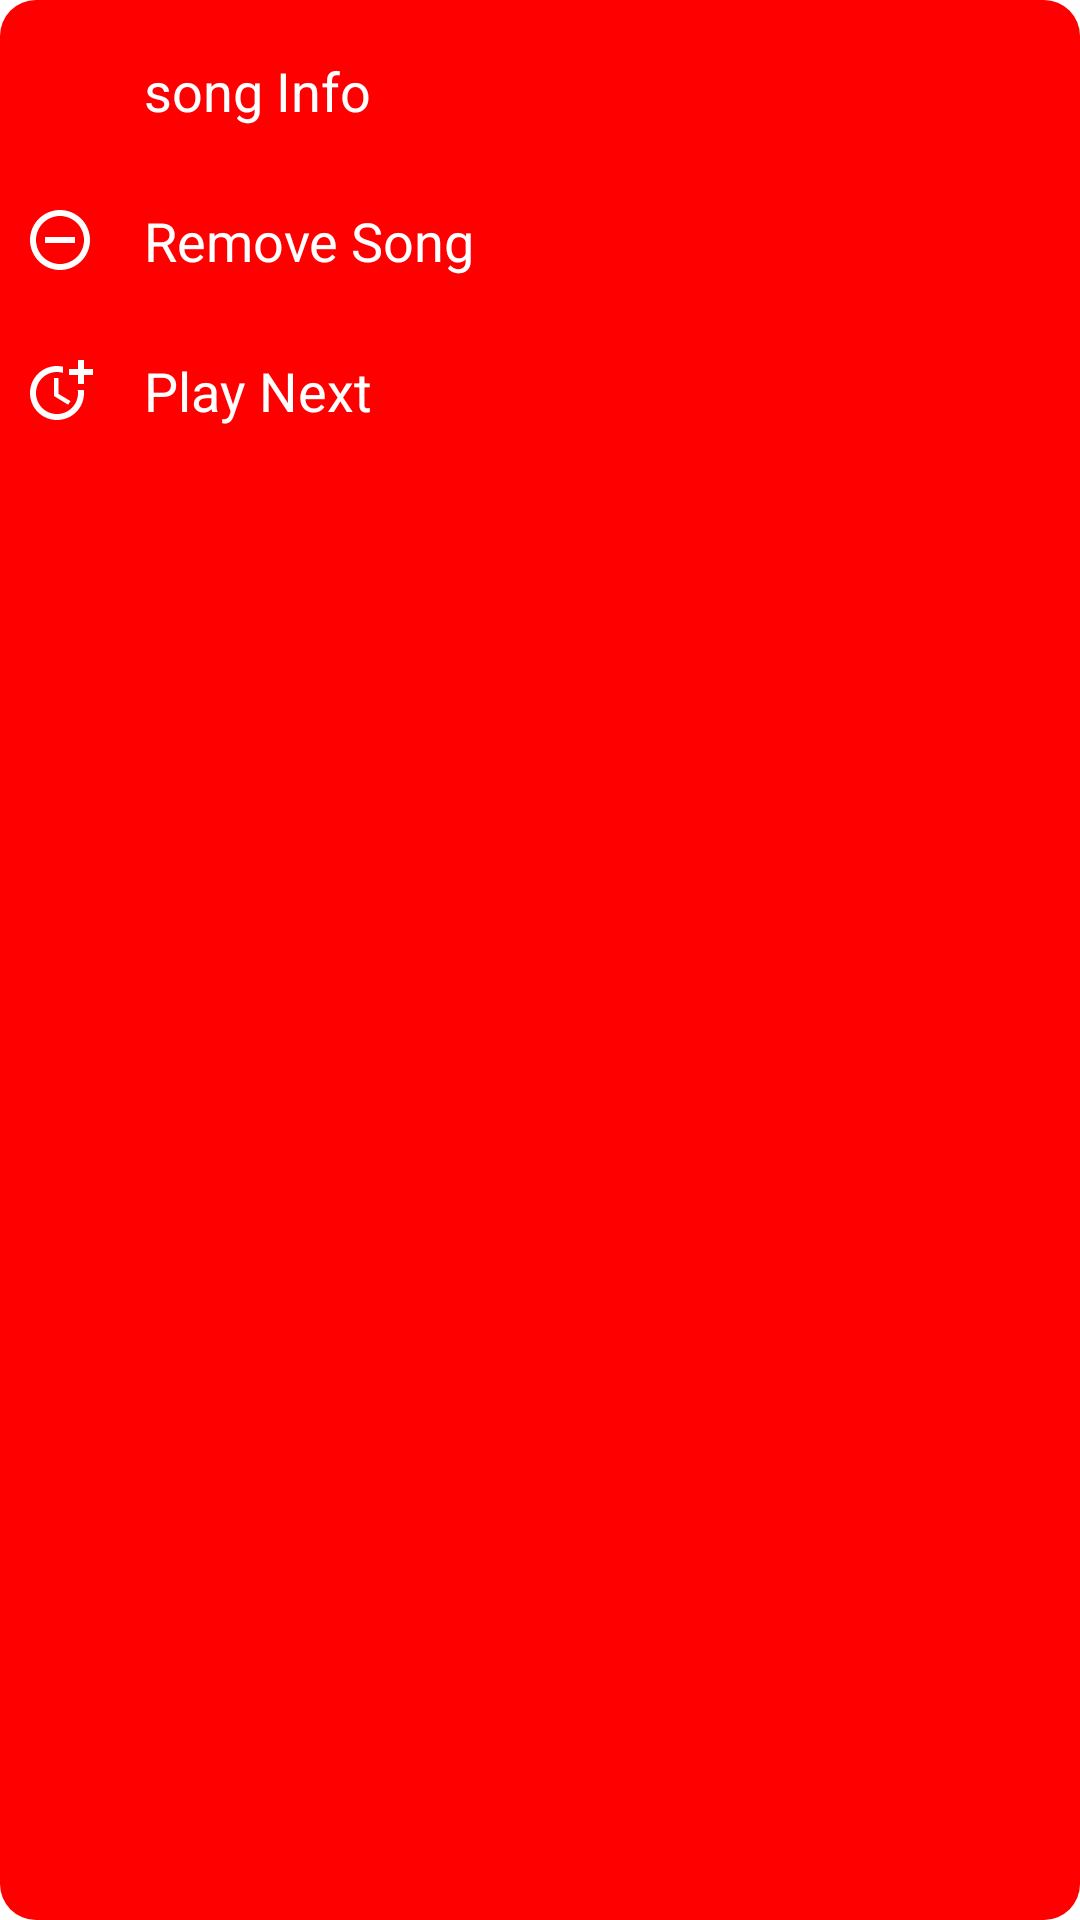

This screen was rendered from an Android layout file. Write that file and the resources it references.
<!-- AndroidManifest.xml: application theme Theme.MusicPlayerApp -->
<!-- res/layout/more_dots_bottom_sheet_dialog.xml -->
<?xml version="1.0" encoding="utf-8"?>
<LinearLayout xmlns:android="http://schemas.android.com/apk/res/android"
    xmlns:tools="http://schemas.android.com/tools"
    xmlns:app="http://schemas.android.com/apk/res-auto"
    android:orientation="vertical"
    android:layout_width="match_parent"
    android:layout_height="wrap_content"
    android:background="@drawable/more_features_background">

    <LinearLayout
        android:layout_marginTop="10dp"
        android:id="@+id/songInfo"
        android:layout_width="match_parent"
        android:layout_height="wrap_content"
        tools:ignore="UseCompoundDrawables">
        <ImageView
            android:layout_width="24dp"
            android:layout_height="24dp"
            android:src="@drawable/baseline_info_24"
            app:tint="@color/white"
            android:layout_margin="8dp"
            android:contentDescription="@string/min_15" />
        <TextView
            android:layout_width="match_parent"
            android:layout_height="match_parent"
            android:text="song Info"
            android:textSize="18sp"
            android:textColor="@color/white"
            android:padding="8dp"/>
    </LinearLayout>

    <LinearLayout
        android:id="@+id/removeSong"
        android:layout_marginTop="10dp"
        android:layout_width="match_parent"
        android:layout_height="wrap_content"
        tools:ignore="UseCompoundDrawables">
        <ImageView
            android:layout_width="24dp"
            android:layout_height="24dp"
            android:src="@drawable/remove_icon"
            app:tint="@color/white"
            android:layout_margin="8dp"
            android:contentDescription="@string/min_30" />
        <TextView
            android:layout_width="match_parent"
            android:layout_height="match_parent"
            android:text="Remove Song"
            android:textSize="18sp"
            android:textColor="@color/white"
            android:padding="8dp"/>
    </LinearLayout>

    <LinearLayout
        android:id="@+id/addToPlayNext"
        android:layout_marginTop="10dp"
        android:layout_marginBottom="10dp"
        android:layout_width="match_parent"
        android:layout_height="wrap_content"
        tools:ignore="UseCompoundDrawables">
        <ImageView
            android:layout_width="24dp"
            android:layout_height="24dp"
            android:src="@drawable/play_next_icon"
            app:tint="@color/white"
            android:layout_margin="8dp"
            android:contentDescription="@string/min_30" />
        <TextView
            android:layout_width="match_parent"
            android:layout_height="match_parent"
            android:text="Play Next"
            android:textSize="18sp"
            android:textColor="@color/white"
            android:padding="8dp"/>
    </LinearLayout>

</LinearLayout>
<!-- resources referenced by this layout -->
<resources>
  <color name="white">#FFFFFFFF</color>
  <!-- drawable more_features_background (drawable) -->
  <?xml version="1.0" encoding="utf-8"?>
  <shape xmlns:android="http://schemas.android.com/apk/res/android"
      android:shape="rectangle" android:tint="#ff0000">
  
      <corners android:radius="12dp" />
  
      <size
          android:height="40dp"
          android:width="80dp" />
  
  </shape>
  <!-- drawable play_next_icon (drawable) -->
  <vector xmlns:android="http://schemas.android.com/apk/res/android"
      android:width="24dp"
      android:height="24dp"
      android:viewportWidth="24"
      android:viewportHeight="24"
      android:tint="#FF8674">
    <path
        android:fillColor="@android:color/white"
        android:pathData="M10,8l0,6l4.7,2.9l0.8,-1.2l-4,-2.4l0,-5.3z"/>
    <path
        android:fillColor="@android:color/white"
        android:pathData="M17.92,12c0.05,0.33 0.08,0.66 0.08,1c0,3.9 -3.1,7 -7,7s-7,-3.1 -7,-7c0,-3.9 3.1,-7 7,-7c0.7,0 1.37,0.1 2,0.29V4.23C12.36,4.08 11.69,4 11,4c-5,0 -9,4 -9,9s4,9 9,9s9,-4 9,-9c0,-0.34 -0.02,-0.67 -0.06,-1H17.92z"/>
    <path
        android:fillColor="@android:color/white"
        android:pathData="M20,5l0,-3l-2,0l0,3l-3,0l0,2l3,0l0,3l2,0l0,-3l3,0l0,-2z"/>
  </vector>
  <!-- drawable remove_icon (drawable) -->
  <vector xmlns:android="http://schemas.android.com/apk/res/android"
      android:width="24dp"
      android:height="24dp"
      android:viewportWidth="24"
      android:viewportHeight="24">
    <path
        android:fillColor="@color/black"
        android:pathData="M7,11v2h10v-2L7,11zM12,2C6.48,2 2,6.48 2,12s4.48,10 10,10 10,-4.48 10,-10S17.52,2 12,2zM12,20c-4.41,0 -8,-3.59 -8,-8s3.59,-8 8,-8 8,3.59 8,8 -3.59,8 -8,8z"/>
  </vector>
  <string name="min_15">15 Minutes</string>
  <string name="min_30">30 Minutes</string>
  <style name="Theme.MusicPlayerApp" parent="Theme.MaterialComponents.DayNight.NoActionBar" />
  <color name="black">#FF000000</color>
</resources>
